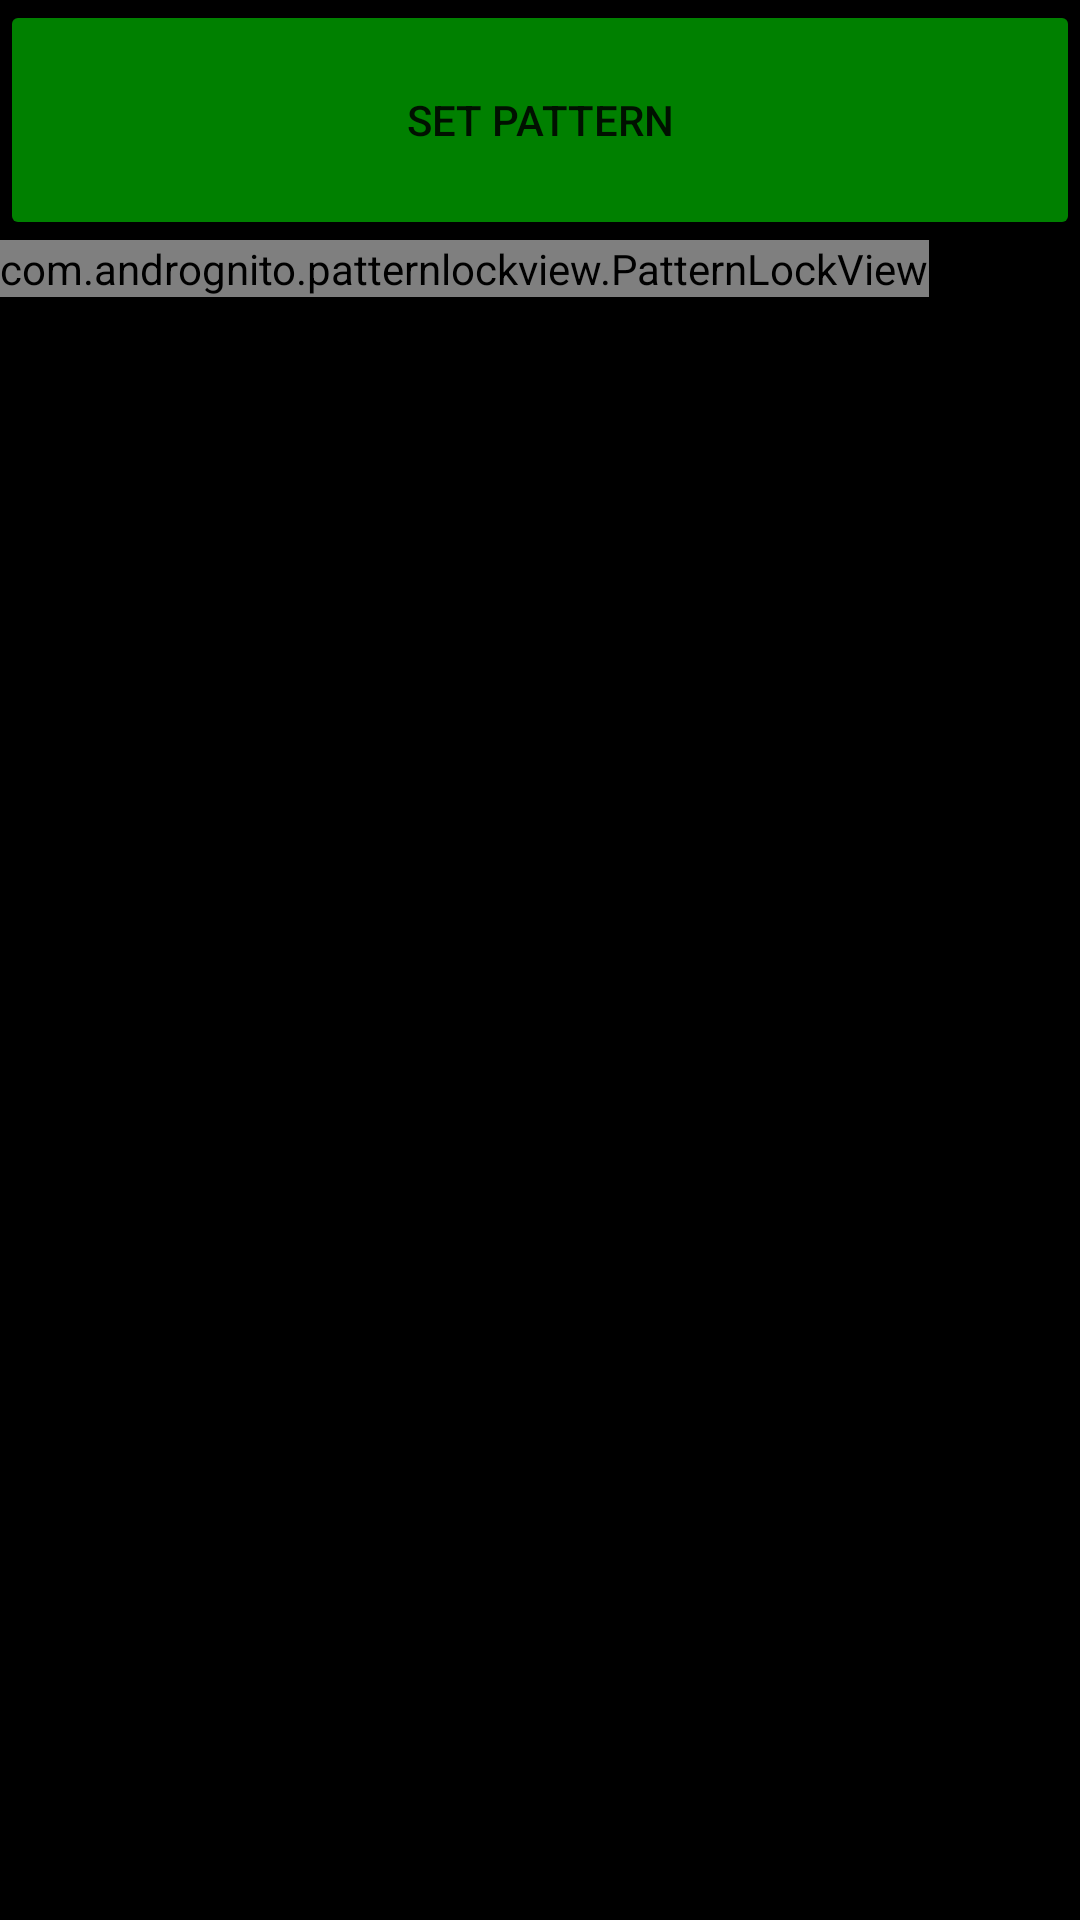

Reconstruct the res/layout file that produces this screen, plus the resources it refers to.
<!-- AndroidManifest.xml: application theme Theme.ScreenLocker -->
<!-- res/layout/activity_main.xml -->
<?xml version="1.0" encoding="utf-8"?>
<androidx.constraintlayout.widget.ConstraintLayout xmlns:android="http://schemas.android.com/apk/res/android"
    xmlns:app="http://schemas.android.com/apk/res-auto"
    xmlns:tools="http://schemas.android.com/tools"
    android:layout_width="match_parent"
    android:layout_height="match_parent"
    android:background="@android:color/black"
    tools:context=".MainActivity">


    <LinearLayout
        android:id="@+id/linearLayout"
        android:layout_width="match_parent"
        android:layout_height="match_parent"
        android:layout_marginTop="80dp"
        android:orientation="vertical"
        app:layout_constraintBottom_toBottomOf="parent"
        app:layout_constraintEnd_toEndOf="parent"
        app:layout_constraintStart_toStartOf="parent"
        app:layout_constraintTop_toTopOf="parent">

        <com.andrognito.patternlockview.PatternLockView
            android:id="@+id/patternView"
            android:layout_width="wrap_content"
            android:layout_height="wrap_content"
            android:background="@android:color/background_dark"
            app:correctStateColor="@color/colorCorrectLine"
            app:dotCount="3"
            app:dotNormalSize="16dp"
            app:dotSelectedSize="20dp"
            app:normalStateColor="@color/colorNormalLine"
            app:pathWidth="6dp"
            app:wrongStateColor="@color/colorWrongLine"
            tools:ignore="MissingConstraints,MissingPrefix,SpeakableTextPresentCheck" />

    </LinearLayout>

    <Button
        android:id="@+id/setPatternButton"
        android:layout_width="0dp"
        android:layout_height="0dp"
        android:onClick="handleSetPatternButton"
        android:text="@string/set_pattern"
        android:backgroundTint="@color/buttonBackground"
        app:layout_constraintBottom_toTopOf="@+id/linearLayout"
        app:layout_constraintEnd_toEndOf="parent"
        app:layout_constraintStart_toStartOf="parent"
        app:layout_constraintTop_toTopOf="parent" />


</androidx.constraintlayout.widget.ConstraintLayout>
<!-- resources referenced by this layout -->
<resources>
  <color name="buttonBackground">#008000</color>
  <color name="colorCorrectLine">#008000</color>
  <color name="colorNormalLine">#FFFF</color>
  <color name="colorWrongLine">#FF0000</color>
  <string name="set_pattern">Set pattern</string>
  <style name="Theme.ScreenLocker" parent="Theme.MaterialComponents.DayNight.DarkActionBar">
          
          <item name="colorPrimary">@color/purple_500</item>
          <item name="colorPrimaryVariant">@color/purple_700</item>
          <item name="colorOnPrimary">@color/white</item>
          
          <item name="colorSecondary">@color/white</item>
          <item name="colorSecondaryVariant">@color/white</item>
          <item name="colorOnSecondary">@color/black</item>
          
          <item name="android:statusBarColor" tools:targetApi="l">?attr/colorPrimaryVariant</item>
          
      </style>
  <color name="purple_500">#FF6200EE</color>
  <color name="purple_700">#FF3700B3</color>
  <color name="white">#FFFFFFFF</color>
  <color name="black">#FF000000</color>
</resources>
